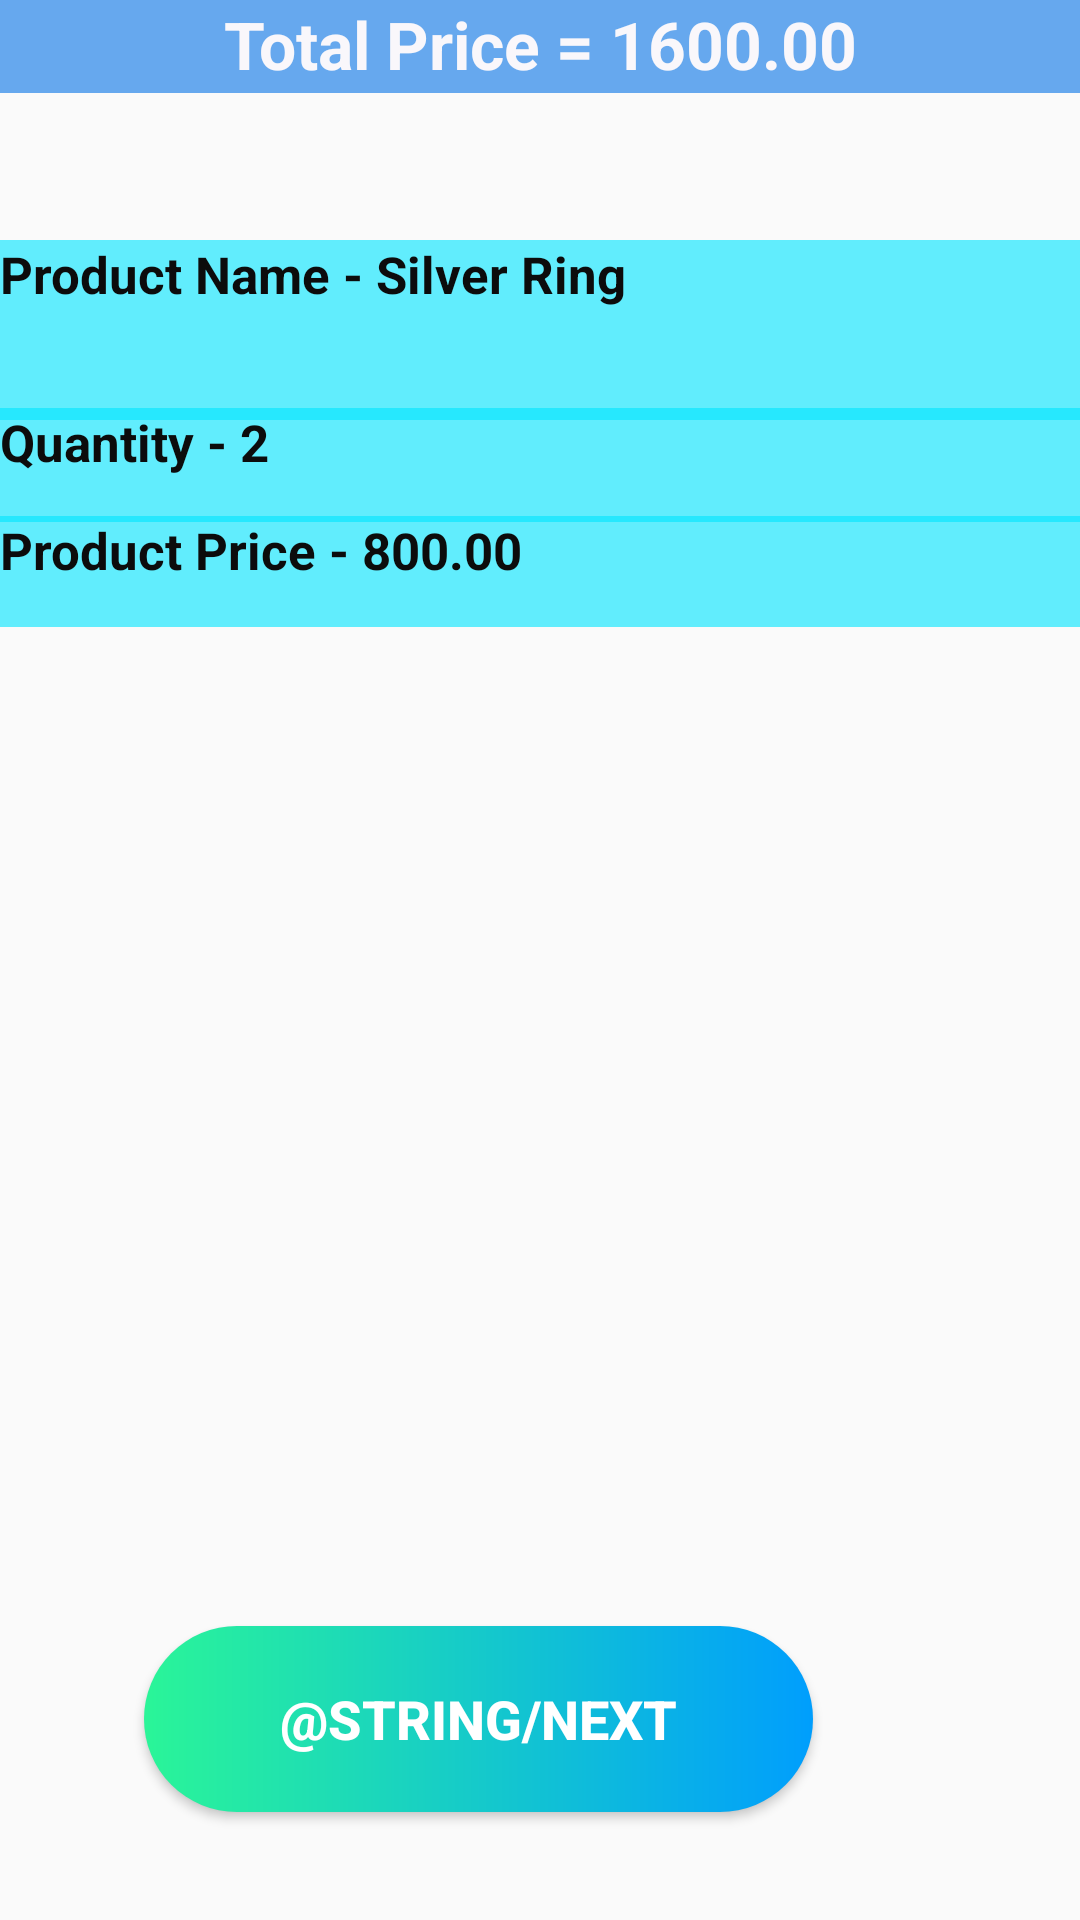

This screen was rendered from an Android layout file. Write that file and the resources it references.
<!-- AndroidManifest.xml: application theme AppTheme -->
<!-- res/layout/activity_cart.xml -->
<?xml version="1.0" encoding="utf-8"?>
<RelativeLayout xmlns:android="http://schemas.android.com/apk/res/android"
    xmlns:app="http://schemas.android.com/apk/res-auto"
    xmlns:tools="http://schemas.android.com/tools"
    android:id="@+id/next_process_btn"
    android:layout_width="match_parent"
    android:layout_height="match_parent"
    tools:context=".CartActivity">


    <TextView
        android:id="@+id/textView7"
        android:layout_width="match_parent"
        android:layout_height="62dp"
        android:layout_alignParentEnd="true"
        android:layout_alignParentBottom="true"
        android:layout_marginEnd="0dp"
        android:layout_marginBottom="609dp"
        android:background="#A4157BE8"
        android:text="Total Price = 1600.00"
        android:textAlignment="center"
        android:textColor="#F9F7FB"
        android:textSize="22sp"
        android:textStyle="bold" />

    <TextView
        android:id="@+id/textView8"
        android:layout_width="match_parent"
        android:layout_height="60dp"
        android:layout_alignParentEnd="true"
        android:layout_alignParentBottom="true"
        android:layout_marginEnd="0dp"
        android:layout_marginBottom="500dp"
        android:background="#9C00E5FF"
        android:text="Product Name - Silver Ring"
        android:textColor="#0C0C0C"
        android:textSize="17sp"
        android:textStyle="bold" />

    <TextView
        android:id="@+id/textView9"
        android:layout_width="match_parent"
        android:layout_height="38dp"
        android:layout_alignParentEnd="true"
        android:layout_alignParentBottom="true"
        android:layout_marginEnd="0dp"
        android:layout_marginBottom="466dp"
        android:background="#9C00E5FF"
        android:foregroundGravity="center"
        android:text="Quantity - 2"
        android:textColor="#0C0C0C"
        android:textSize="17sp"
        android:textStyle="bold" />

    <TextView
        android:id="@+id/textView10"
        android:layout_width="match_parent"
        android:layout_height="37dp"
        android:layout_alignParentBottom="true"
        android:layout_marginBottom="431dp"
        android:background="#9C00E5FF"
        android:text="Product Price - 800.00"
        android:textColor="#0C0C0C"
        android:textSize="17sp"
        android:textStyle="bold" />

    <Button
        android:id="@+id/next_btn"
        android:layout_width="223dp"
        android:layout_height="62dp"
        android:layout_alignParentEnd="true"
        android:layout_alignParentBottom="true"
        android:layout_marginEnd="89dp"
        android:layout_marginBottom="36dp"
        android:background="@drawable/custom_button"
        android:text="@string/next"
        android:textColor="#FFFFFF"
        android:textSize="18sp"
        android:textStyle="bold" />
</RelativeLayout>
<!-- resources referenced by this layout -->
<resources>
  <!-- drawable custom_button (drawable) -->
  <?xml version="1.0" encoding="utf-8"?>
  <shape xmlns:android="http://schemas.android.com/apk/res/android" android:shape="rectangle">
  
      <gradient android:startColor="#2AF598" android:endColor="#009EFD" android:type="linear"/>
  
          <corners android:radius="50dp"
          />
  
  </shape>
  <style name="AppTheme" parent="Theme.Design.Light.NoActionBar">
          
          <item name="colorPrimary">#17D7F1</item>
          <item name="colorPrimaryDark">#071FA6</item>
          <item name="colorAccent">#2492C3</item>
      </style>
</resources>
